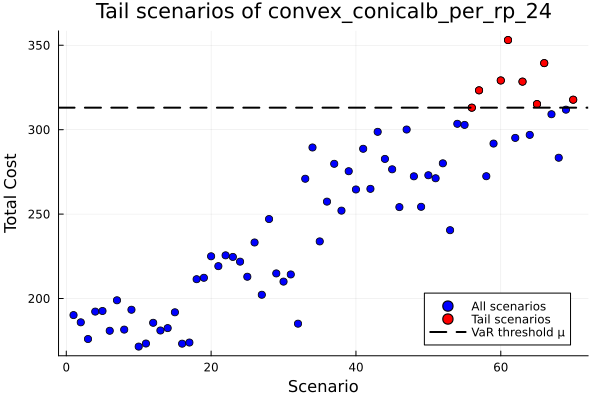

The table this chart was drawn from, first rows:
id, scenario, probability, solution, total_cost
1, 1, 0.01429, , 190.2
2, 2, 0.01429, , 185.9
3, 3, 0.01429, , 176
4, 4, 0.01429, , 192.3
5, 5, 0.01429, , 192.6
6, 6, 0.01429, , 180.9
7, 7, 0.01429, , 199
8, 8, 0.01429, , 181.6
9, 9, 0.01429, , 193.4
10, 10, 0.01429, , 171.5
11, 11, 0.01429, , 173.3
12, 12, 0.01429, , 185.6
13, 13, 0.01429, , 181.1
14, 14, 0.01429, , 182.5
15, 15, 0.01429, , 191.8
16, 16, 0.01429, , 173.3
17, 17, 0.01429, , 173.9
18, 18, 0.01429, , 211.4
19, 19, 0.01429, , 212.3
20, 20, 0.01429, , 225
21, 21, 0.01429, , 219.2
22, 22, 0.01429, , 225.6
23, 23, 0.01429, , 224.6
24, 24, 0.01429, , 221.8
25, 25, 0.01429, , 212.9
26, 26, 0.01429, , 233.2
27, 27, 0.01429, , 202.2
28, 28, 0.01429, , 247.1
29, 29, 0.01429, , 214.9
30, 30, 0.01429, , 210
31, 31, 0.01429, , 214.3
32, 32, 0.01429, , 185.1
33, 33, 0.01429, , 270.9
34, 34, 0.01429, , 289.5
35, 35, 0.01429, , 233.8
36, 36, 0.01429, , 257.4
37, 37, 0.01429, , 279.8
38, 38, 0.01429, , 252
39, 39, 0.01429, , 275.4
40, 40, 0.01429, , 264.6
41, 41, 0.01429, , 288.7
42, 42, 0.01429, , 265
43, 43, 0.01429, , 298.7
44, 44, 0.01429, , 282.7
45, 45, 0.01429, , 276.5
46, 46, 0.01429, , 254.1
47, 47, 0.01429, , 300.1
48, 48, 0.01429, , 272.4
49, 49, 0.01429, , 254.3
50, 50, 0.01429, , 273
51, 51, 0.01429, , 271.2
52, 52, 0.01429, , 280.1
53, 53, 0.01429, , 240.5
54, 54, 0.01429, , 303.5
55, 55, 0.01429, , 302.8
56, 56, 0.01429, , 313
57, 57, 0.01429, , 323.3
58, 58, 0.01429, , 272.4
59, 59, 0.01429, , 291.8
60, 60, 0.01429, , 329.1
... 10 more rows
